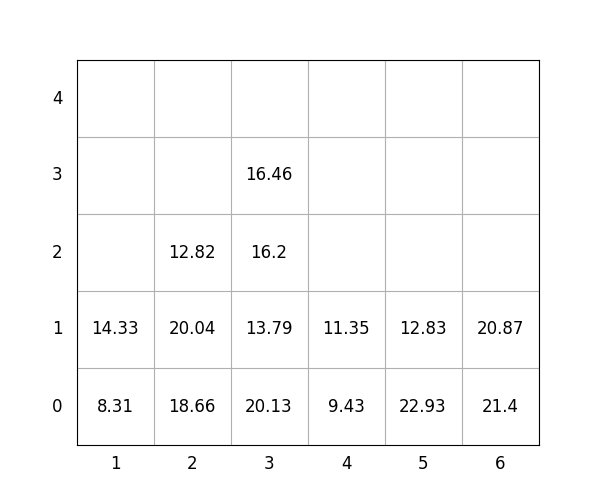

The table this chart was drawn from, first rows:
idx, loc_x, loc_y, loc_z, weight, group, score, seq, reloc, size(ft)
1, 2, 0, 0, 18.66, 2, 218.7, 0, 0, 20
2, 5, 0, 0, 22.93, 0, 22.93, 0, 0, 20
3, 5, 0, 1, 12.83, 3, 312.8, 0, 0, 20
4, 6, 0, 0, 21.4, 0, 21.4, 0, 0, 20
5, 3, 0, 0, 20.13, 0, 20.13, 0, 0, 20
6, 3, 0, 1, 13.79, 3, 313.8, 1, 0, 20
7, 6, 0, 1, 20.87, 3, 320.9, 2, 0, 20
8, 4, 0, 0, 9.43, 2, 209.4, 3, 0, 20
9, 3, 0, 2, 16.2, 3, 316.2, 4, 0, 20
10, 3, 0, 3, 16.46, 3, 316.5, 5, 0, 20
11, 4, 0, 1, 11.35, 3, 311.4, 6, 0, 20
12, 1, 0, 0, 8.31, 1, 108.3, 7, 0, 20
13, 1, 0, 1, 14.33, 1, 114.3, 8, 0, 20
14, 2, 0, 1, 20.04, 2, 220, 9, 0, 20
15, 2, 0, 2, 12.82, 3, 312.8, 10, 0, 20
